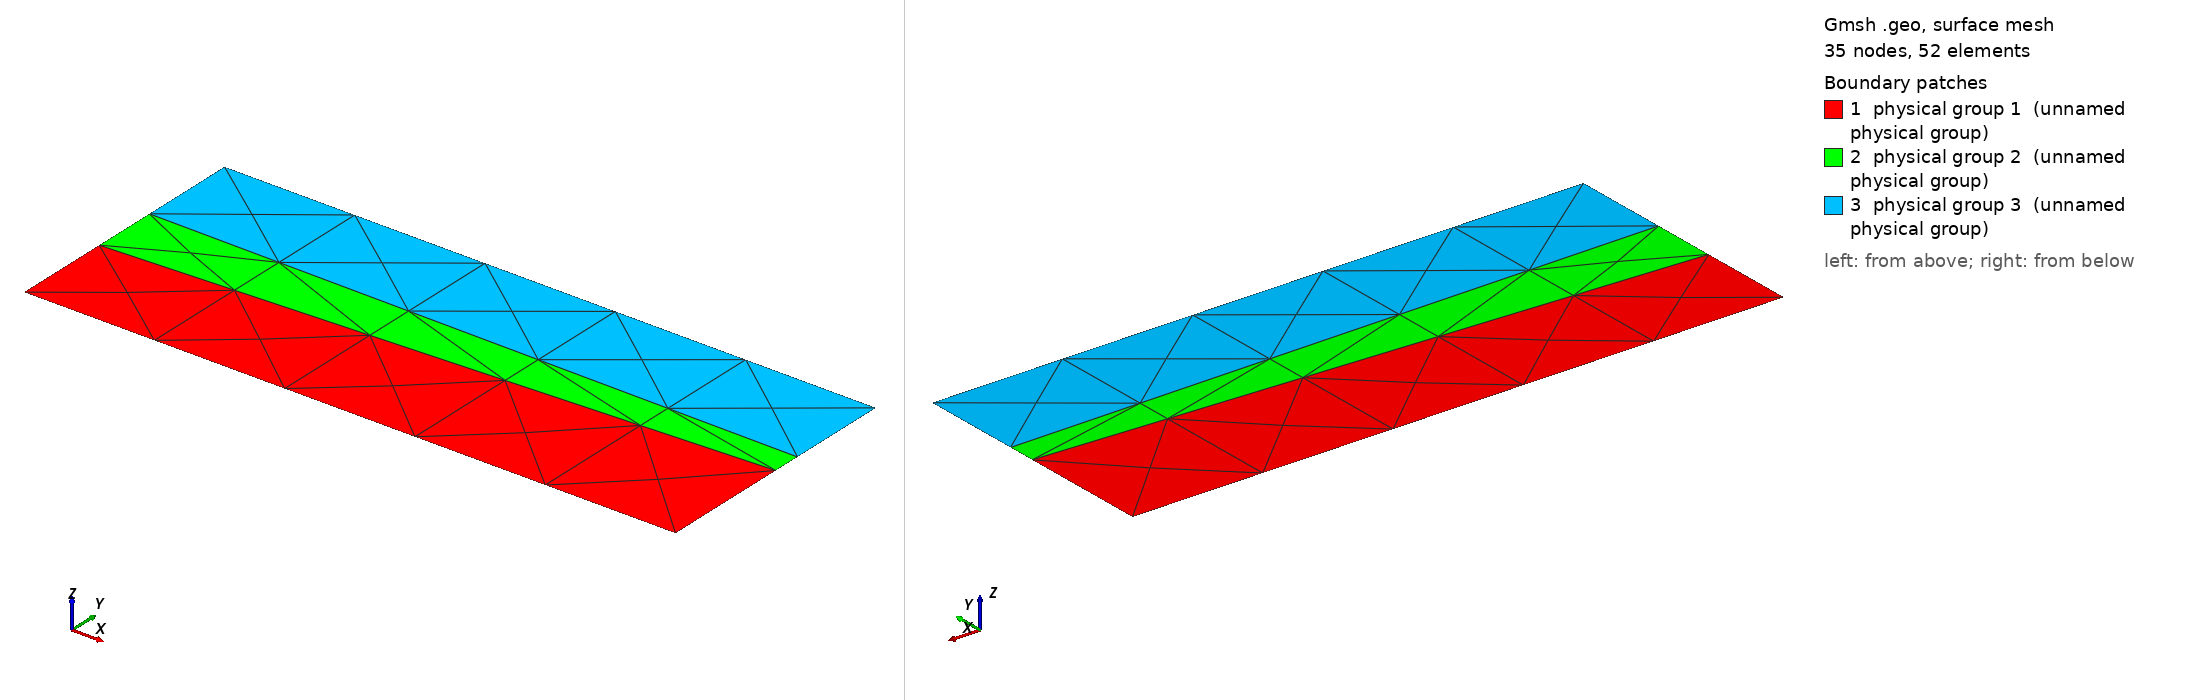

Gmsh geometry script, surface-meshed: 35 nodes, 52 surface elements. Boundary patches (legend numbers): 1 physical group 1 (unnamed physical group), 2 physical group 2 (unnamed physical group), 3 physical group 3 (unnamed physical group). Left view from above one corner, right view from below the opposite corner. Legend entries are the model's physical surfaces. The drawing asked Gmsh for element sizes between 1% and 20% of the model's largest extent; the script's own settings can give other sizes.

=== geom008.geo (drawn) ===
// Tapered thin layer: three stacked materials where the middle one is a few
// elements thick and gets thinner from left to right.
//
// This is the R4/CFL domain rather than a junction domain -- both interfaces
// run wall to wall, so there is no interior junction at all. What it tests is
// what happens when a material region is too thin to hold a transition. At
// NP=70 the layer is about seven elements deep on the left and under three on
// the right, so an irregular vertex landing inside it has nowhere to go, and
// the smallest zone dimension there sets the hydro time step for the whole
// mesh. Reported per material region, not globally: an extraordinary point in
// the thin layer costs far more than the same point in either bulk.
//
// The two interfaces are deliberately not parallel and not quite axis-aligned
// (about 2.9 and -0.4 degrees), so the field has to tilt slightly to stay
// tangent to both while crossing a gap with no room to turn in.
Point(1) = {0, 0, 0, 1.0};
Point(2) = {3, 0, 0, 1.0};
Point(3) = {3, 0.60, 0, 1.0};   // lower interface, right end
Point(4) = {3, 0.73, 0, 1.0};   // upper interface, right end (layer 0.13 deep)
Point(5) = {3, 1.2, 0, 1.0};
Point(6) = {0, 1.2, 0, 1.0};
Point(7) = {0, 0.75, 0, 1.0};   // upper interface, left end
Point(8) = {0, 0.45, 0, 1.0};   // lower interface, left end (layer 0.30 deep)

Line(1) = {1, 2};   // bottom wall
Line(2) = {2, 3};   // right wall, bulk 1
Line(3) = {3, 4};   // right wall, layer
Line(4) = {4, 5};   // right wall, bulk 3
Line(5) = {5, 6};   // top wall
Line(6) = {6, 7};   // left wall, bulk 3
Line(7) = {7, 8};   // left wall, layer
Line(8) = {8, 1};   // left wall, bulk 1

Line(9)  = {8, 3};  // lower interface, shared by materials 1 and 2
Line(10) = {7, 4};  // upper interface, shared by materials 2 and 3

Curve Loop(1) = {1, 2, -9, 8};
Plane Surface(1) = {1};
Curve Loop(2) = {9, 3, -10, 7};
Plane Surface(2) = {2};
Curve Loop(3) = {10, 4, 5, 6};
Plane Surface(3) = {3};

Physical Surface(1) = {1};
Physical Surface(2) = {2};
Physical Surface(3) = {3};
